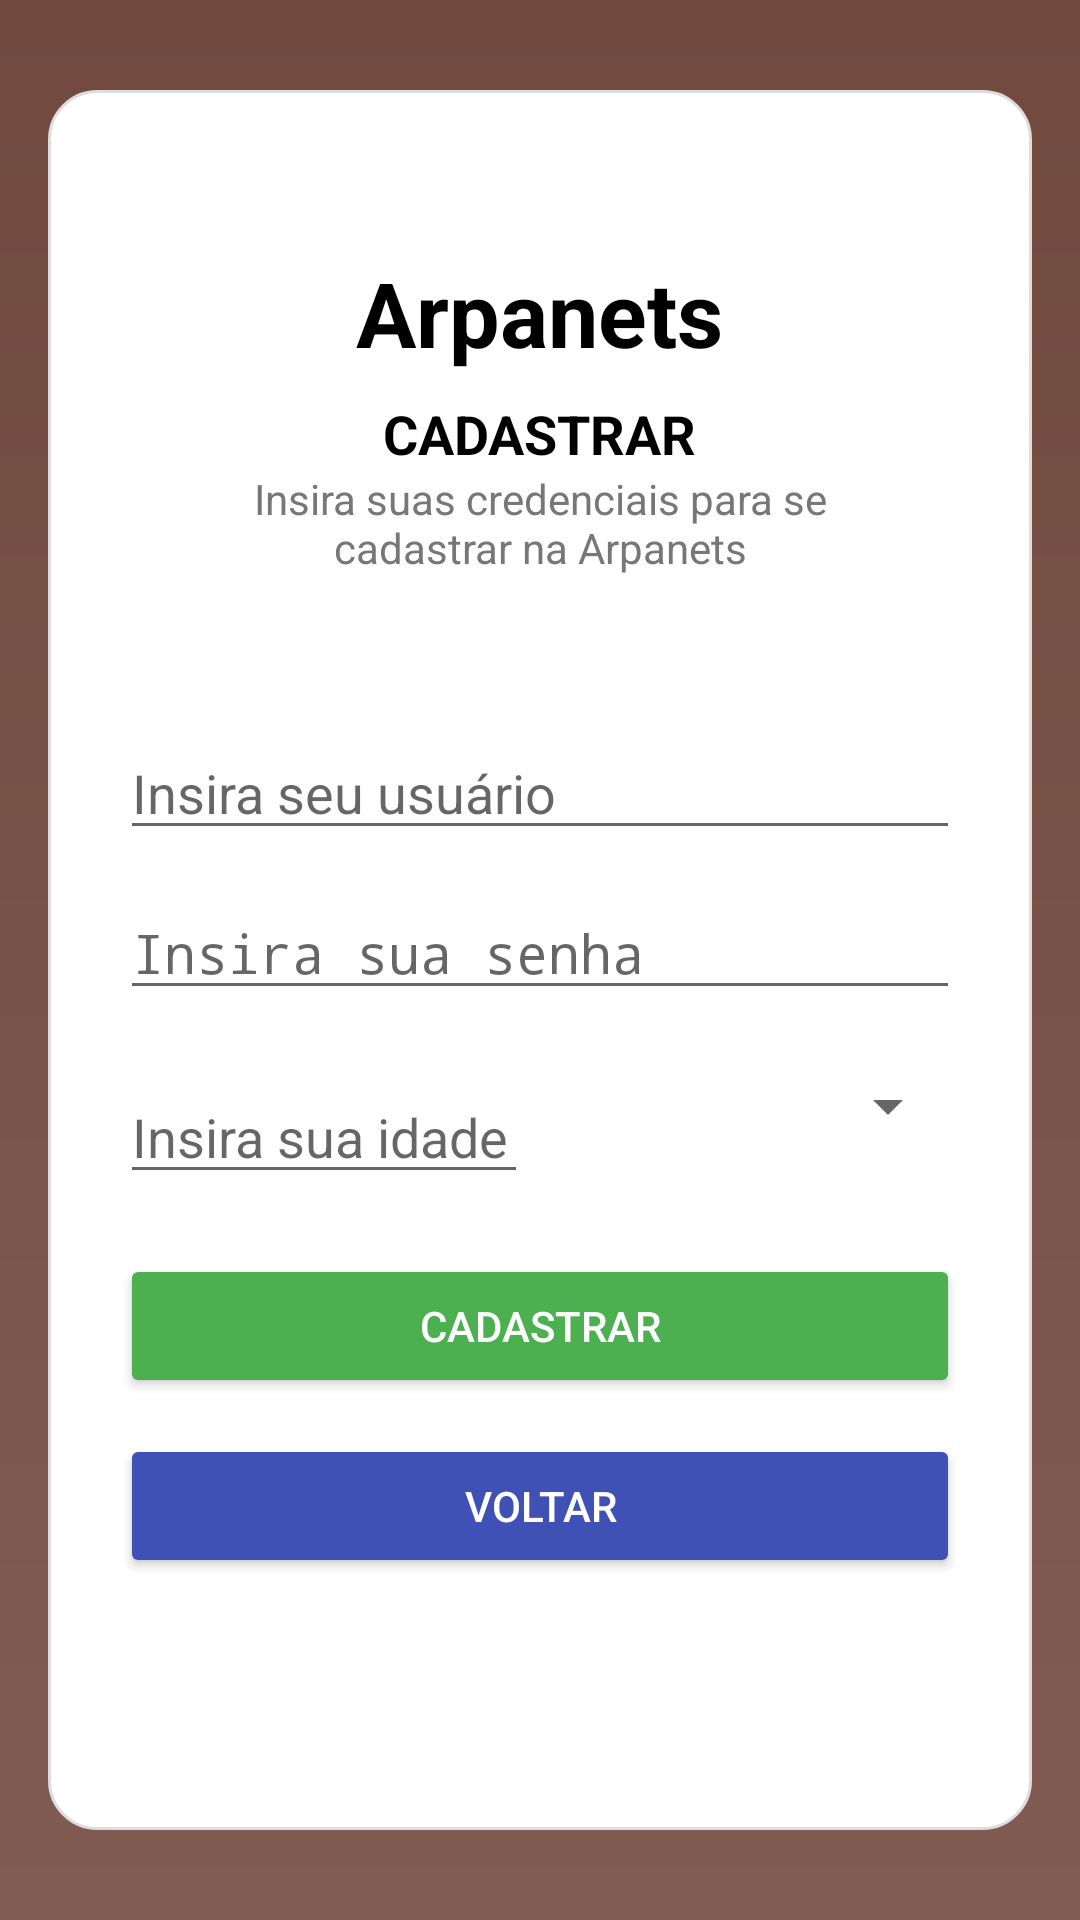

Here is an Android app screen rendered from its layout file. Give the layout XML and the strings, colors and styles it references.
<!-- AndroidManifest.xml: activity theme Theme.AppCompat.Light.NoActionBar -->
<!-- res/layout/activity_sign_up.xml -->
<?xml version="1.0" encoding="utf-8"?>
<ScrollView xmlns:android="http://schemas.android.com/apk/res/android"
    xmlns:tools="http://schemas.android.com/tools"
    android:id="@+id/main"
    android:layout_width="match_parent"
    android:layout_height="match_parent"
    android:background="@drawable/bg_gradient"
    android:fillViewport="true"
    android:paddingVertical="@dimen/activity_vertical_margin_sign"
    android:paddingHorizontal="@dimen/activity_horizontal_margin"
    tools:context=".SignUpActivity" >

    <LinearLayout
        android:layout_width="match_parent"
        android:layout_height="wrap_content"
        android:background="@drawable/bg_card_login"
        android:gravity="center_horizontal"
        android:orientation="vertical"
        android:padding="24dp" >

        <TextView
            android:layout_width="wrap_content"
            android:layout_height="wrap_content"
            android:layout_marginTop="30dp"
            android:text="@string/app_name"
            android:textSize="30sp"
            android:textStyle="bold"
            android:textColor="@android:color/black" />

        <TextView
            android:layout_width="wrap_content"
            android:layout_height="wrap_content"
            android:layout_marginTop="8dp"
            android:text="@string/signup_title"
            android:textSize="18sp"
            android:textStyle="bold"
            android:textAllCaps="true"
            android:textColor="@android:color/black" />

        <TextView
            android:layout_width="220dp"
            android:layout_height="wrap_content"
            android:layout_marginBottom="50dp"
            android:gravity="center"
            android:text="@string/signup_hint"
            android:textColor="#777"
            android:textSize="14sp" />

        <EditText
            android:id="@+id/username"
            android:layout_width="match_parent"
            android:layout_height="wrap_content"
            android:layout_marginBottom="12dp"
            android:hint="@string/prompt_user"
            android:inputType="textPersonName" />

        <EditText
            android:id="@+id/password"
            android:layout_width="match_parent"
            android:layout_height="wrap_content"
            android:layout_marginBottom="20dp"
            android:hint="@string/prompt_password"
            android:inputType="textPassword" />

        <LinearLayout
            android:layout_width="match_parent"
            android:layout_height="wrap_content"
            android:layout_marginBottom="20dp"
            android:orientation="horizontal"
            android:weightSum="2" >

            <EditText
                android:id="@+id/age"
                android:layout_width="0dp"
                android:layout_height="wrap_content"
                android:layout_weight="1"
                android:hint="@string/prompt_age"
                android:inputType="number" />

            <Spinner
                android:id="@+id/spinnerGender"
                android:layout_width="0dp"
                android:layout_height="wrap_content"
                android:layout_weight="1"
                android:layout_marginStart="8dp" />
        </LinearLayout>

        <Button
            android:id="@+id/btnSignUp"
            android:layout_width="match_parent"
            android:layout_height="wrap_content"
            android:layout_marginBottom="12dp"
            android:text="@string/action_sign_up"
            android:backgroundTint="#4CAF50"
            android:textColor="@android:color/white" />

        <Button
            android:id="@+id/btnBack"
            android:layout_width="match_parent"
            android:layout_height="wrap_content"
            android:layout_marginBottom="12dp"
            android:text="@string/action_back"
            android:backgroundTint="#3F51B5"
            android:textColor="@android:color/white" />

    </LinearLayout>
</ScrollView>
<!-- resources referenced by this layout -->
<resources>
  <dimen name="activity_horizontal_margin">16dp</dimen>
  <dimen name="activity_vertical_margin_sign">30dp</dimen>
  <!-- drawable bg_card_login (drawable) -->
  <?xml version="1.0" encoding="utf-8"?>
  <shape xmlns:android="http://schemas.android.com/apk/res/android"
      android:shape="rectangle">
  
      <solid android:color="@android:color/white"/>
      <corners android:radius="16dp"/>
      <padding android:left="16dp" android:top="16dp" android:right="16dp" android:bottom="16dp"/>
      <stroke android:width="1dp" android:color="#DDDDDD"/>
  </shape>
  <!-- drawable bg_gradient (drawable) -->
  <?xml version="1.0" encoding="utf-8"?>
  <shape xmlns:android="http://schemas.android.com/apk/res/android"
      android:shape="rectangle">
  
      <gradient
          android:startColor="#71493F"
          android:endColor="#815C53"
          android:angle="270"/>
  </shape>
  <string name="action_back">Voltar</string>
  <string name="action_sign_up">Cadastrar</string>
  <string name="app_name">Arpanets</string>
  <string name="prompt_age">Insira sua idade</string>
  <string name="prompt_password">Insira sua senha</string>
  <string name="prompt_user">Insira seu usuário</string>
  <string name="signup_hint">Insira suas credenciais para se cadastrar na Arpanets</string>
  <string name="signup_title">Cadastrar</string>
</resources>
